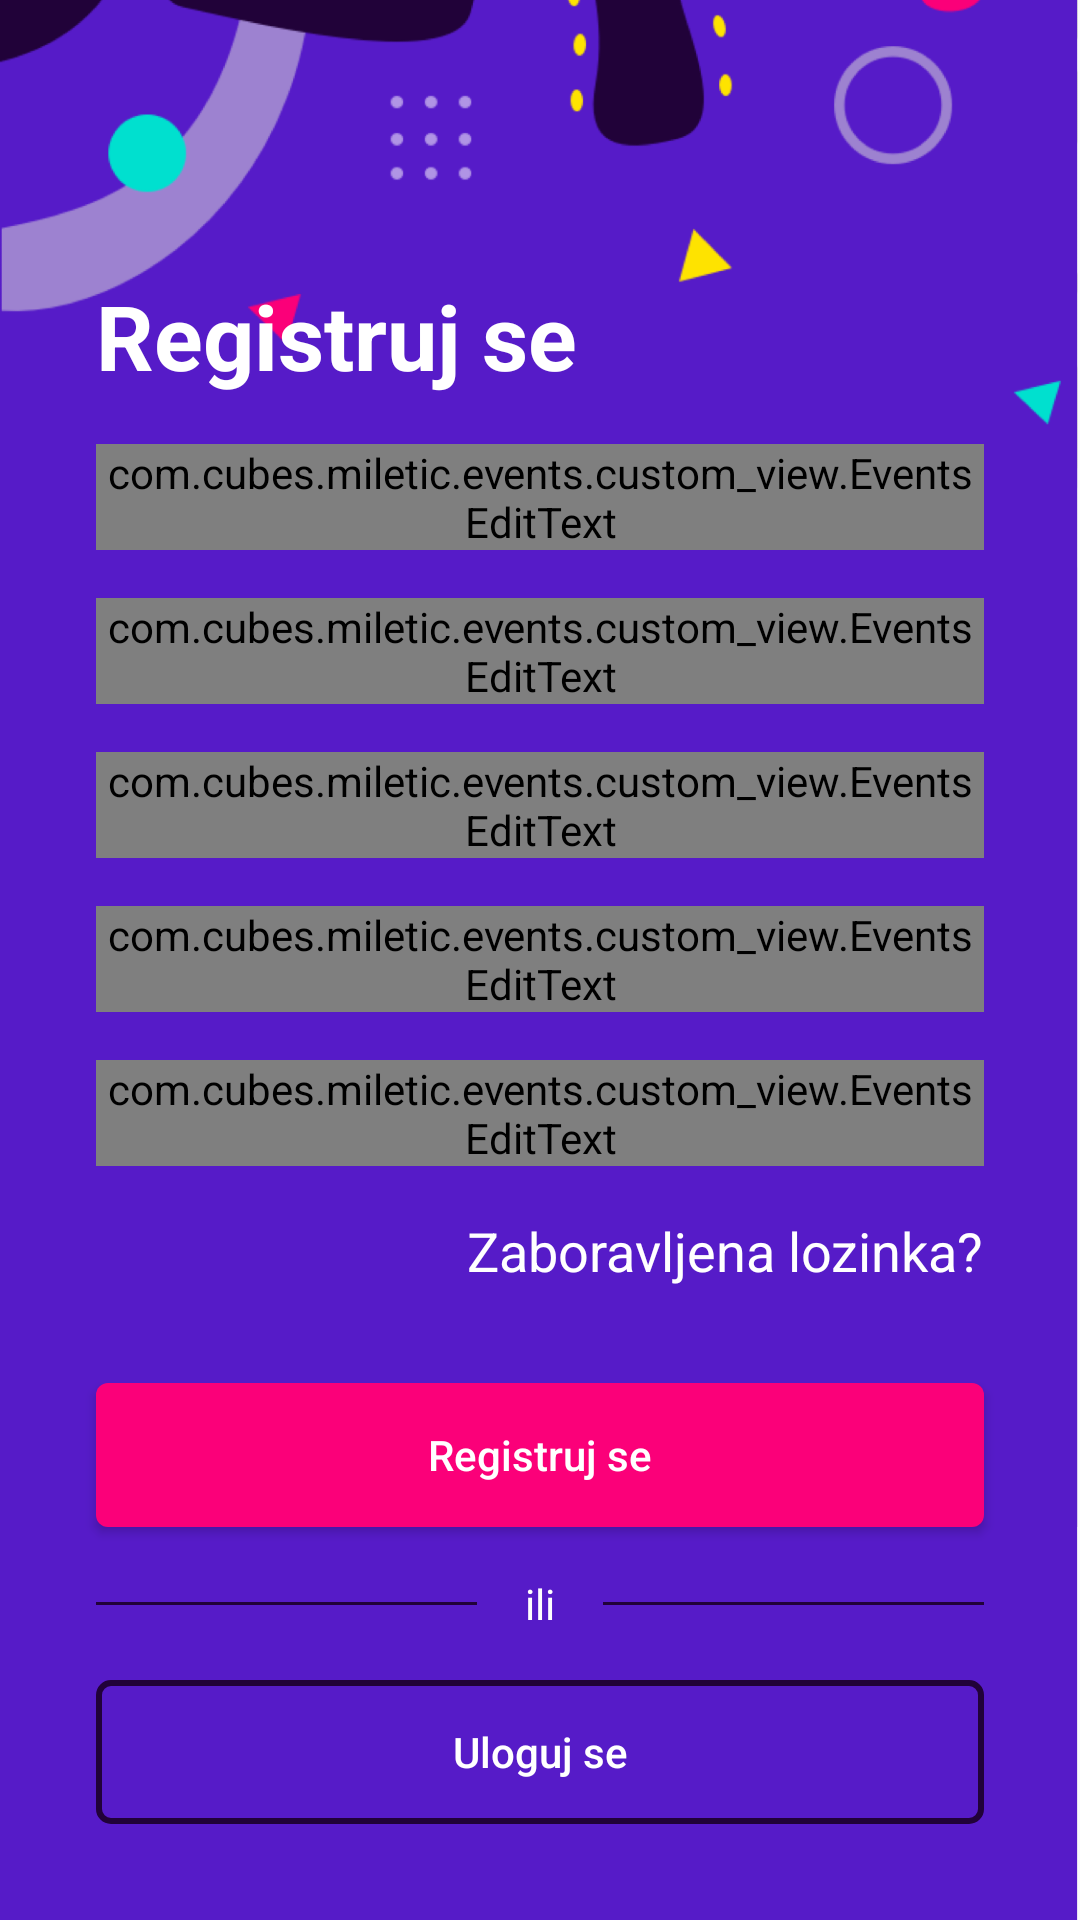

Layout XML and referenced resources for this Android screen:
<!-- AndroidManifest.xml: application theme Theme.Events -->
<!-- res/layout/activity_register.xml -->
<?xml version="1.0" encoding="utf-8"?>
<androidx.constraintlayout.widget.ConstraintLayout xmlns:android="http://schemas.android.com/apk/res/android"
    xmlns:app="http://schemas.android.com/apk/res-auto"
    xmlns:tools="http://schemas.android.com/tools"
    android:layout_width="match_parent"
    android:layout_height="match_parent"
    tools:context=".ui.login_registration.RegisterActivity">

    <ImageView
        android:layout_width="match_parent"
        android:layout_height="match_parent"
        android:scaleType="centerCrop"
        android:src="@drawable/group"
        app:layout_constraintBottom_toBottomOf="parent"
        app:layout_constraintEnd_toEndOf="parent"
        app:layout_constraintHorizontal_bias="0.0"
        app:layout_constraintStart_toStartOf="parent"
        app:layout_constraintTop_toTopOf="parent"
        app:layout_constraintVertical_bias="1.0" />

    <ImageView
        android:layout_width="match_parent"
        android:layout_height="match_parent"
        android:scaleType="centerCrop"
        android:scrollY="200dp"
        android:src="@drawable/group"
        app:layout_constraintBottom_toBottomOf="parent"
        app:layout_constraintEnd_toEndOf="parent"
        app:layout_constraintHorizontal_bias="0.0"
        app:layout_constraintStart_toStartOf="parent"
        app:layout_constraintTop_toTopOf="parent"
        app:layout_constraintVertical_bias="1.0" />

    <Button
        android:id="@+id/button_login"
        android:layout_width="match_parent"
        android:layout_height="wrap_content"
        android:background="@drawable/button_drawable_transparent"
        android:text="@string/button_login"
        android:textColor="@color/white"
        android:textAllCaps="false"
        app:layout_constraintBottom_toBottomOf="parent"
        app:layout_constraintEnd_toEndOf="parent"
        app:layout_constraintStart_toStartOf="parent"
        android:layout_marginRight="@dimen/margin_big"
        android:layout_marginLeft="@dimen/margin_big"
        android:layout_marginBottom="@dimen/margin_big" />

    <TextView
        android:id="@+id/textView3"
        android:layout_width="wrap_content"
        android:layout_height="wrap_content"
        android:layout_marginBottom="@dimen/margin_normal"
        android:text="@string/text_or"
        android:textColor="@color/white"
        app:layout_constraintBottom_toTopOf="@+id/button_login"
        app:layout_constraintEnd_toEndOf="parent"
        app:layout_constraintStart_toStartOf="parent" />

    <View
        android:layout_width="0dp"
        android:layout_height="1dp"
        android:background="@color/purple"
        app:layout_constraintBottom_toBottomOf="@id/textView3"
        app:layout_constraintEnd_toStartOf="@+id/textView3"
        app:layout_constraintStart_toStartOf="parent"
        app:layout_constraintTop_toTopOf="@+id/textView3"
        android:layout_marginRight="@dimen/margin_normal"
        android:layout_marginLeft="@dimen/margin_big"/>

    <View
        android:layout_width="0dp"
        android:layout_height="1dp"
        android:background="@color/purple"
        app:layout_constraintBottom_toBottomOf="@id/textView3"
        app:layout_constraintTop_toTopOf="@id/textView3"
        app:layout_constraintEnd_toEndOf="parent"
        app:layout_constraintStart_toEndOf="@id/textView3"
        android:layout_marginLeft="@dimen/margin_normal"
        android:layout_marginRight="@dimen/margin_big"/>

    <Button
        android:id="@+id/button_register"
        android:layout_width="match_parent"
        android:layout_height="wrap_content"
        android:background="@drawable/button_drawable_red"
        android:text="@string/button_register"
        android:textAllCaps="false"
        android:textColor="@color/white"
        app:layout_constraintBottom_toTopOf="@+id/textView3"
        app:layout_constraintEnd_toEndOf="parent"
        app:layout_constraintStart_toStartOf="parent"
        android:layout_marginRight="@dimen/margin_big"
        android:layout_marginLeft="@dimen/margin_big"
        android:layout_marginBottom="@dimen/margin_normal"/>

    <TextView
        android:id="@+id/tv_forgot_pass"
        android:layout_width="wrap_content"
        android:layout_height="wrap_content"
        android:text="@string/text_forgot_password"
        android:textColor="@color/white"
        android:textSize="@dimen/text_size_normal"
        app:layout_constraintBottom_toTopOf="@id/button_register"
        app:layout_constraintEnd_toEndOf="parent"
        android:layout_marginRight="@dimen/margin_big"
        android:layout_marginBottom="@dimen/margin_big"/>

    <com.cubes.miletic.events.custom_view.EventsEditText
        android:id="@+id/et_forgot_password"
        android:layout_width="match_parent"
        android:layout_height="wrap_content"
        android:inputType="textPassword"
        android:color="@color/white"
        android:hint="@string/text_password_confirm"
        app:layout_constraintBottom_toTopOf="@+id/tv_forgot_pass"
        app:layout_constraintEnd_toEndOf="parent"
        app:layout_constraintStart_toStartOf="parent"
        android:layout_marginBottom="@dimen/margin_normal"
        android:layout_marginRight="@dimen/margin_big"
        android:layout_marginLeft="@dimen/margin_big"/>

    <com.cubes.miletic.events.custom_view.EventsEditText
        android:id="@+id/et_password"
        android:layout_width="match_parent"
        android:layout_height="wrap_content"
        android:inputType="textPassword"
        android:color="@color/white"
        app:layout_constraintBottom_toTopOf="@+id/et_forgot_password"
        app:layout_constraintEnd_toEndOf="parent"
        app:layout_constraintStart_toStartOf="parent"
        android:layout_marginBottom="@dimen/margin_normal"
        android:layout_marginRight="@dimen/margin_big"
        android:layout_marginLeft="@dimen/margin_big"/>

    <com.cubes.miletic.events.custom_view.EventsEditText
        android:id="@+id/et_email"
        android:layout_width="match_parent"
        android:layout_height="wrap_content"
        android:inputType="textEmailAddress"
        android:color="@color/white"
        app:layout_constraintBottom_toTopOf="@+id/et_password"
        app:layout_constraintEnd_toEndOf="parent"
        app:layout_constraintStart_toStartOf="parent"
        android:layout_marginBottom="@dimen/margin_normal"
        android:layout_marginRight="@dimen/margin_big"
        android:layout_marginLeft="@dimen/margin_big"/>

    <com.cubes.miletic.events.custom_view.EventsEditText
        android:id="@+id/et_surname"
        android:layout_width="match_parent"
        android:layout_height="wrap_content"
        android:inputType="text"
        android:hint="@string/text_surname"
        android:color="@color/white"
        app:layout_constraintBottom_toTopOf="@+id/et_email"
        app:layout_constraintEnd_toEndOf="parent"
        app:layout_constraintStart_toStartOf="parent"
        android:layout_marginBottom="@dimen/margin_normal"
        android:layout_marginRight="@dimen/margin_big"
        android:layout_marginLeft="@dimen/margin_big"/>

    <com.cubes.miletic.events.custom_view.EventsEditText
        android:id="@+id/et_name"
        android:layout_width="match_parent"
        android:layout_height="wrap_content"
        android:inputType="text"
        android:hint="@string/text_name"
        android:color="@color/white"
        app:layout_constraintBottom_toTopOf="@+id/et_surname"
        app:layout_constraintEnd_toEndOf="parent"
        app:layout_constraintStart_toStartOf="parent"
        android:layout_marginBottom="@dimen/margin_normal"
        android:layout_marginRight="@dimen/margin_big"
        android:layout_marginLeft="@dimen/margin_big"/>

    <TextView
        android:layout_width="wrap_content"
        android:layout_height="wrap_content"
        android:text="@string/text_register"
        android:textColor="@color/white"
        android:textSize="@dimen/text_size_biggest"
        android:textStyle="bold"
        app:layout_constraintBottom_toTopOf="@+id/et_name"
        app:layout_constraintStart_toStartOf="parent"
        android:layout_marginBottom="@dimen/margin_normal"
        android:layout_marginLeft="@dimen/margin_big"/>

</androidx.constraintlayout.widget.ConstraintLayout>
<!-- resources referenced by this layout -->
<resources>
  <color name="purple">#210239</color>
  <color name="white">#FFFFFF</color>
  <dimen name="margin_big">32dp</dimen>
  <dimen name="margin_normal">16dp</dimen>
  <dimen name="text_size_biggest">30sp</dimen>
  <dimen name="text_size_normal">18sp</dimen>
  <!-- drawable button_drawable_red (drawable) -->
  <?xml version="1.0" encoding="utf-8"?>
  
  <selector xmlns:android="http://schemas.android.com/apk/res/android">
  
      <item android:state_pressed="true">
          <shape>
              <corners android:radius="4dp"/>
              <solid android:color="@color/purple"/>
          </shape>
      </item>
  
      <item>
          <shape>
              <corners android:radius="4dp"/>
              <solid android:color="@color/red"/>
          </shape>
      </item>
  
  </selector>
  <!-- drawable button_drawable_transparent (drawable) -->
  <?xml version="1.0" encoding="utf-8"?>
  
  <selector xmlns:android="http://schemas.android.com/apk/res/android">
  
      <item android:state_pressed="true">
          <shape>
              <corners android:radius="4dp"/>
              <solid android:color="@color/purple"/>
          </shape>
      </item>
  
      <item>
          <shape>
              <corners android:radius="4dp"/>
              <solid android:color="@color/transparent"/>
              <stroke android:color="@color/purple" android:width="2dp"/>
          </shape>
      </item>
  
  </selector>
  <!-- drawable group: png bitmap (drawable-hdpi, 153660 bytes) -->
  <string name="button_login">Uloguj se</string>
  <string name="button_register">Registruj se</string>
  <string name="text_forgot_password">Zaboravljena lozinka?</string>
  <string name="text_name">Ime</string>
  <string name="text_or">ili</string>
  <string name="text_password_confirm">Potrvdite lozinku</string>
  <string name="text_register">Registruj se</string>
  <string name="text_surname">Prezime</string>
  <style name="Theme.Events" parent="Theme.AppCompat.Light.NoActionBar">
          
          <item name="colorPrimary">@color/blue</item>
          <item name="colorPrimaryVariant">@color/purple</item>
          <item name="colorOnPrimary">@color/white</item>
  
          
          <item name="android:statusBarColor" tools:targetApi="l">?attr/colorPrimaryVariant</item>
          
  
      </style>
  <color name="red">#FB0079</color>
  <color name="transparent">#00ffffff</color>
  <color name="blue">#561BC8</color>
</resources>
